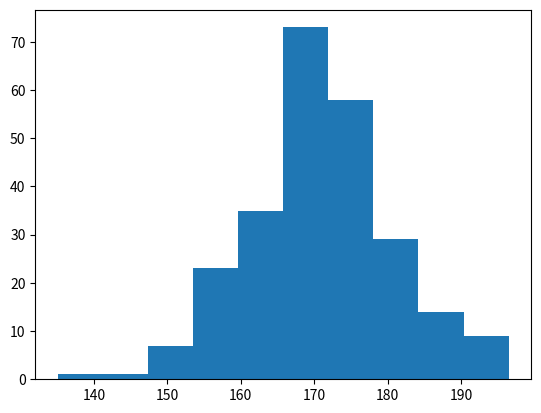

This figure's Python source:
import numpy as np
import matplotlib.pyplot as plt

x = np.random.normal(170,10,250)
plt.hist(x)
plt.show()
